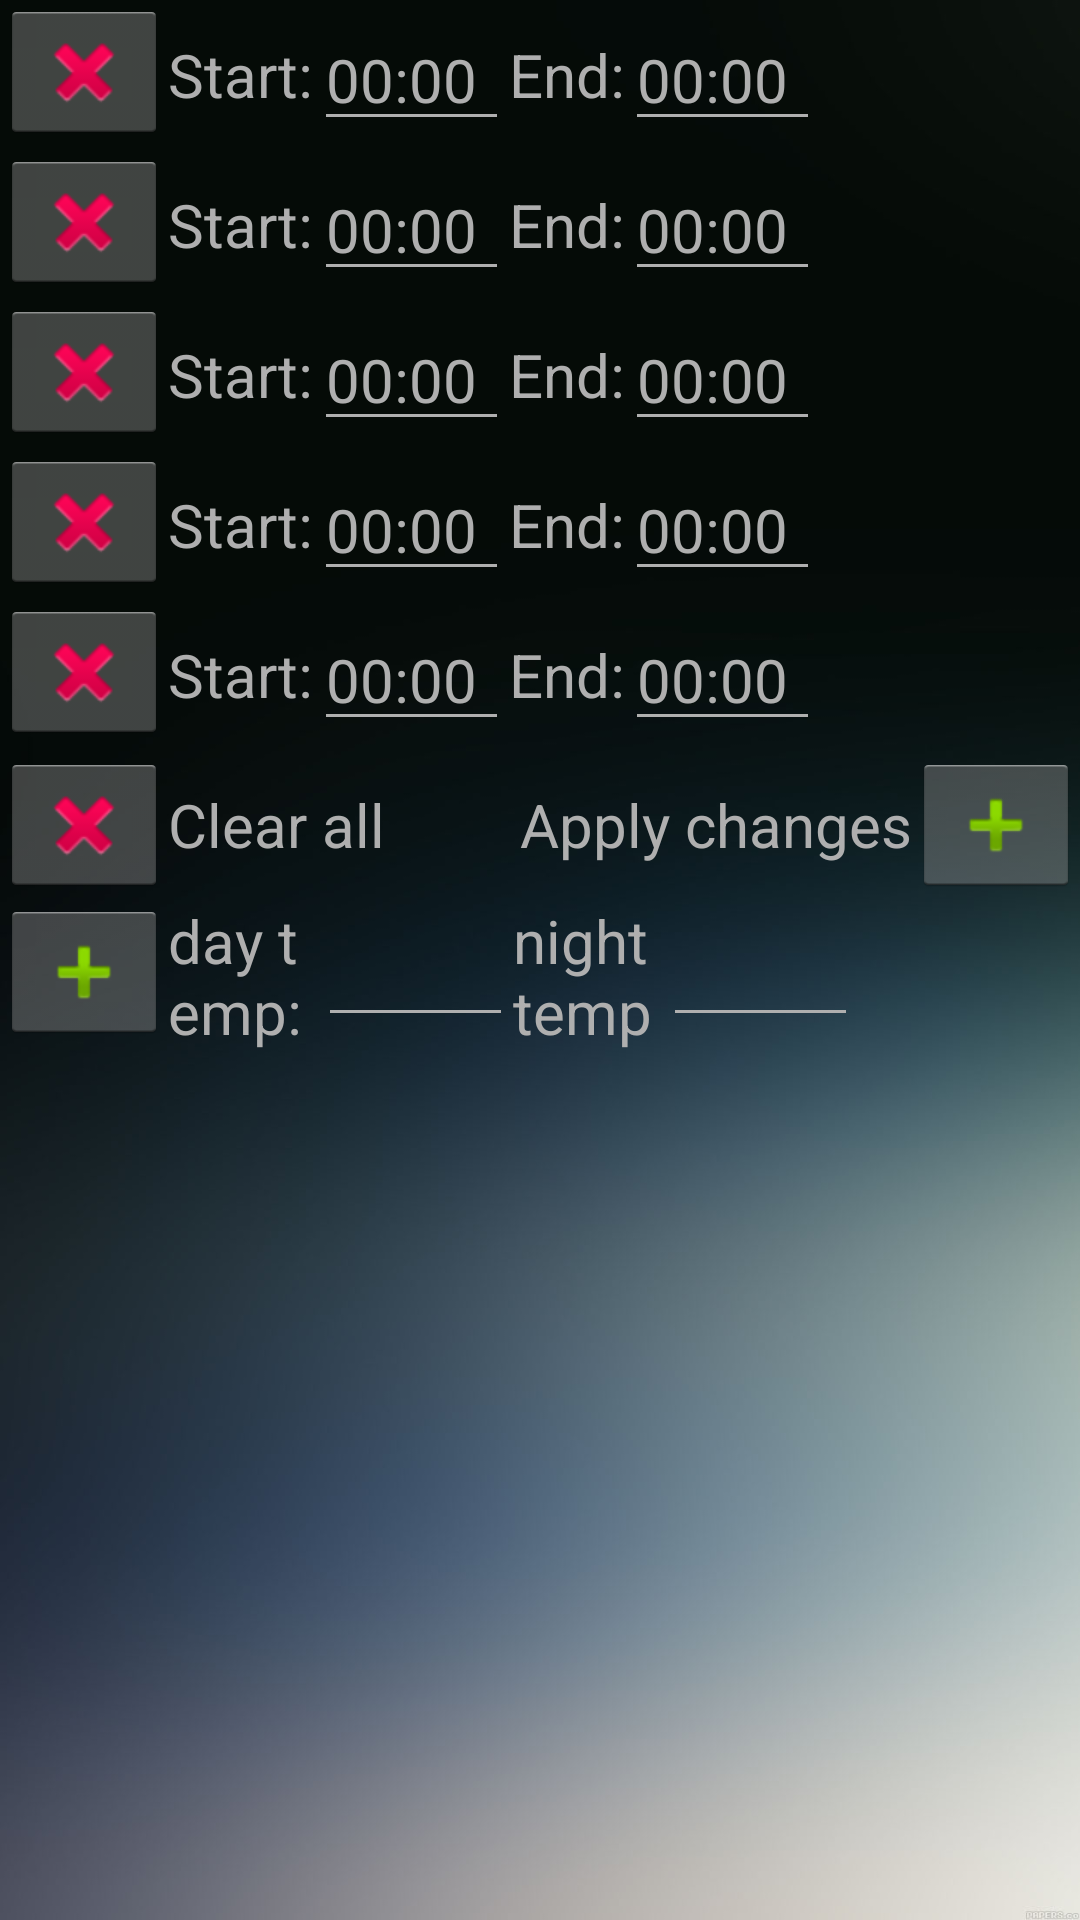

This screen was rendered from an Android layout file. Write that file and the resources it references.
<!-- AndroidManifest.xml: application theme AppTheme -->
<!-- res/layout/daily_switches.xml -->
<?xml version="1.0" encoding="utf-8"?>
<LinearLayout xmlns:android="http://schemas.android.com/apk/res/android"
    android:background="@drawable/wallpaper02"

    xmlns:app="http://schemas.android.com/apk/res-auto"
    android:layout_width="match_parent"
    android:layout_height="match_parent"
    android:orientation="vertical">




    <LinearLayout
        android:layout_width="match_parent"
        android:layout_height="50dp"
        android:orientation="horizontal">

        <ImageButton
            android:id="@+id/deleteButton1"
            android:layout_width="wrap_content"
            android:layout_height="wrap_content"
            android:src="@android:drawable/ic_delete" />

        <TextView
            android:id="@+id/textViewSwitch1"
            style="@style/switchText"
            android:layout_width="wrap_content"
            android:layout_height="wrap_content"
            android:text="Start:" />

        <EditText
            android:id="@+id/startTime1"
            style="@style/startTime"
            android:theme="@style/Theme.App.Base"
            android:layout_width="wrap_content"
            android:layout_height="wrap_content"
            android:layout_gravity="center_vertical"
            android:inputType="time" />

        <TextView
            android:id="@+id/textViewSwitchOff1"
            style="@style/switchText"
            android:layout_width="wrap_content"
            android:layout_height="wrap_content"
            android:layout_gravity="center_vertical"
            android:text="End:" />

        <EditText
            android:id="@+id/endTime1"
            style="@style/startTime"
            android:theme="@style/Theme.App.Base"
            android:layout_width="wrap_content"
            android:layout_height="wrap_content"
            android:layout_gravity="center_vertical"
            android:inputType="time" />

    </LinearLayout>

    <LinearLayout
        android:layout_width="match_parent"
        android:layout_height="50dp">

        <ImageButton
            android:id="@+id/deleteButton2"
            android:layout_width="wrap_content"
            android:layout_height="wrap_content"
            android:src="@android:drawable/ic_delete" />

        <TextView
            android:id="@+id/textViewSwitch2"
            style="@style/switchText"
            android:layout_width="wrap_content"
            android:layout_height="wrap_content"
            android:text="Start:" />

        <EditText
            android:id="@+id/startTime2"
            style="@style/startTime"
            android:theme="@style/Theme.App.Base"
            android:layout_width="wrap_content"
            android:layout_height="wrap_content"
            android:layout_gravity="center_vertical"
            android:inputType="time" />

        <TextView
            android:id="@+id/textViewSwitchOff2"
            style="@style/switchText"
            android:layout_width="wrap_content"
            android:layout_height="wrap_content"
            android:layout_gravity="center_vertical"
            android:text="End:" />

        <EditText
            android:id="@+id/endTime2"
            style="@style/startTime"
            android:theme="@style/Theme.App.Base"
            android:layout_width="wrap_content"
            android:layout_height="wrap_content"
            android:layout_gravity="center_vertical"
            android:inputType="time" />
    </LinearLayout>

    <LinearLayout
        android:layout_width="match_parent"
        android:layout_height="50dp">

        <ImageButton
            android:id="@+id/deleteButton3"
            android:layout_width="wrap_content"
            android:layout_height="wrap_content"
            android:src="@android:drawable/ic_delete" />

        <TextView
            android:id="@+id/textViewSwitch3"
            style="@style/switchText"
            android:layout_width="wrap_content"
            android:layout_height="wrap_content"
            android:text="Start:" />

        <EditText
            android:id="@+id/startTime3"
            style="@style/startTime"
            android:theme="@style/Theme.App.Base"
            android:layout_width="wrap_content"
            android:layout_height="wrap_content"
            android:layout_gravity="center_vertical"
            android:inputType="time" />

        <TextView
            android:id="@+id/textViewSwitchOff3"
            style="@style/switchText"
            android:layout_width="wrap_content"
            android:layout_height="wrap_content"
            android:layout_gravity="center_vertical"
            android:text="End:" />

        <EditText
            android:id="@+id/endTime3"
            style="@style/startTime"
            android:theme="@style/Theme.App.Base"
            android:layout_width="wrap_content"
            android:layout_height="wrap_content"
            android:layout_gravity="center_vertical"
            android:inputType="time" />
    </LinearLayout>

    <LinearLayout
        android:layout_width="match_parent"
        android:layout_height="50dp">

        <ImageButton
            android:id="@+id/deleteButton4"
            android:layout_width="wrap_content"
            android:layout_height="wrap_content"
            android:src="@android:drawable/ic_delete" />

        <TextView
            android:id="@+id/textViewSwitch4"
            style="@style/switchText"
            android:layout_width="wrap_content"
            android:layout_height="wrap_content"
            android:text="Start:" />

        <EditText
            android:id="@+id/startTime4"
            style="@style/startTime"
            android:theme="@style/Theme.App.Base"
            android:layout_width="wrap_content"
            android:layout_height="wrap_content"
            android:layout_gravity="center_vertical"
            android:inputType="time" />

        <TextView
            android:id="@+id/textViewSwitchOff4"
            style="@style/switchText"
            android:layout_width="wrap_content"
            android:layout_height="wrap_content"
            android:layout_gravity="center_vertical"
            android:text="End:" />

        <EditText
            android:id="@+id/endTime4"
            style="@style/startTime"
            android:theme="@style/Theme.App.Base"
            android:layout_width="wrap_content"
            android:layout_height="wrap_content"
            android:layout_gravity="center_vertical"
            android:inputType="time" />
    </LinearLayout>

    <LinearLayout
        android:layout_width="match_parent"
        android:layout_height="50dp">

        <ImageButton
            android:id="@+id/deleteButton5"
            android:layout_width="wrap_content"
            android:layout_height="wrap_content"
            android:src="@android:drawable/ic_delete" />

        <TextView
            android:id="@+id/textViewSwitch5"
            style="@style/switchText"
            android:layout_width="wrap_content"
            android:layout_height="wrap_content"
            android:text="Start:" />

        <EditText
            android:id="@+id/startTime5"
            style="@style/startTime"
            android:theme="@style/Theme.App.Base"
            android:layout_width="wrap_content"
            android:layout_height="wrap_content"
            android:layout_gravity="center_vertical"
            android:inputType="time" />

        <TextView
            android:id="@+id/textViewSwitchOff5"
            style="@style/switchText"
            android:layout_width="wrap_content"
            android:layout_height="wrap_content"
            android:layout_gravity="center_vertical"
            android:text="End:" />

        <EditText
            android:id="@+id/endTime5"
            style="@style/startTime"
            android:theme="@style/Theme.App.Base"
            android:layout_width="wrap_content"
            android:layout_height="wrap_content"
            android:layout_gravity="center_vertical"
            android:inputType="time" />
    </LinearLayout>


    <LinearLayout
        android:layout_width="match_parent"
        android:layout_height="50dp">

        <RelativeLayout
            android:layout_width="match_parent"
            android:layout_height="match_parent">


            <ImageButton
                android:id="@+id/deleteButtonAll"
                android:layout_width="wrap_content"
                android:layout_height="wrap_content"
                android:layout_centerVertical="true"
                android:src="@android:drawable/ic_delete" />

            <TextView
                android:id="@+id/textViewSwitchAll"
                style="@style/switchText"
                android:layout_width="wrap_content"
                android:layout_height="wrap_content"
                android:layout_centerVertical="true"
                android:layout_toEndOf="@+id/deleteButtonAll"
                android:text="Clear all" />

            <TextView
                android:id="@+id/textViewSwitchApply"
                style="@style/switchText"
                android:layout_width="wrap_content"
                android:layout_height="wrap_content"
                android:layout_centerVertical="true"
                android:layout_toStartOf="@+id/imageButtonApply"
                android:text="Apply changes" />

            <ImageButton
                android:id="@+id/imageButtonApply"
                android:layout_width="wrap_content"
                android:layout_height="wrap_content"
                android:layout_alignParentRight="true"

                android:layout_centerVertical="true"
                android:src="@android:drawable/ic_input_add" />

        </RelativeLayout>
    </LinearLayout>

    <LinearLayout
        android:layout_width="match_parent"
        android:layout_height="50dp">

        <ImageButton
            android:id="@+id/setDay"
            android:layout_width="wrap_content"
            android:layout_height="wrap_content"
            android:src="@android:drawable/ic_input_add" />

        <TextView
            android:id="@+id/day"
            style="@style/switchText"
            android:layout_width="50dp"
            android:layout_height="wrap_content"
            android:text="day temp:" />

        <EditText
            android:id="@+id/dayTemp"
            android:width="65dp"
            android:theme="@style/Theme.App.Base"
            android:layout_width="wrap_content"
            android:layout_height="wrap_content"
            android:layout_gravity="center_vertical"
            android:inputType="numberDecimal" />

        <TextView
            android:id="@+id/night"
            style="@style/switchText"
            android:layout_width="50dp"
            android:layout_height="wrap_content"
            android:layout_gravity="center_vertical"
            android:text="night temp:" />

        <EditText
            android:id="@+id/nightTemp"
            android:layout_width="wrap_content"
            android:layout_height="wrap_content"
            android:layout_gravity="center_vertical"
            android:width="65dp"
            android:inputType="numberDecimal"
            android:theme="@style/Theme.App.Base" />
    </LinearLayout>

</LinearLayout>
<!-- resources referenced by this layout -->
<resources>
  <!-- drawable wallpaper02: jpg bitmap (drawable, 61064 bytes) -->
  <style name="Theme.App.Base" parent="Theme.AppCompat.Light.DarkActionBar">
          <item name="colorControlNormal">#afafaf</item>
          <item name="colorControlActivated">#c5c5c5</item>
          <item name="colorControlHighlight">#c5c5c5</item>
      </style>
  <style name="startTime">
          <item name="android:width">65dp</item>
          <item name="android:textColor">#afafaf</item>
          <item name="android:layout_gravity">center_vertical</item>
          <item name="android:text">00:00</item>
          <item name="android:textSize">20sp</item>
      </style>
  <style name="switchText">
          <item name="android:textColor">#afafaf</item>
          <item name="android:layout_gravity">center_vertical</item>
          <item name="android:textSize">20sp</item>
          <item name="android:layout_width">fill_parent</item>
      </style>
  <style name="AppTheme" parent="android:Theme.Holo.Light.DarkActionBar">
      </style>
</resources>
